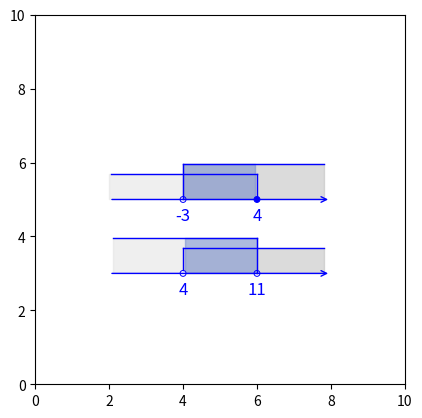

Write Python code to recreate this figure.

import matplotlib.pyplot as plt
import matplotlib.patches as patches

# Tworzymy figurę i osie
fig, ax = plt.subplots()

# Ustawienia osi
ax.set_xlim(0, 10)
ax.set_ylim(0, 10)
ax.set_aspect('equal')                         # Ustawienie równych proporcji osi
#ax.axis('off')

# ------ Rysowanie przedziału dla x<=4 ----------------------------------------------------------------
ax.annotate("", xy=(8, 5), xytext=(2, 5),
            arrowprops=dict(arrowstyle="->", color="blue", fill=False, linewidth=1))


# Dodanie linii pionowej wychodzącej od środka kółka
x_center1, y_center1 = 6, 5                      # Współrzędne środka kółka
ax.plot([x_center1, x_center1], [y_center1, y_center1 + 0.7], color='blue', linewidth=1)
# Dodanie linii pionowej wychodzącej od środka kółka
x_center2, y_center2 = 4, 5                      # Współrzędne środka kółka
ax.plot([x_center2, x_center2], [y_center2, y_center2 + 0.95], color='blue', linewidth=1)

# Dodanie linii poziomej prostopadłej wychodzącej w lewo
x_end, y_end = x_center2, y_center2 + 0.95        # Punkt końcowy linii pionowej
ax.plot([x_end + 3.8, x_end], [y_end, y_end], color='blue', linewidth=1)
# Dodanie linii poziomej prostopadłej wychodzącej w prawo
x_end, y_end = x_center1, y_center1 + 0.7        # Punkt końcowy linii pionowej
ax.plot([x_end - 3.95, x_end], [y_end, y_end], color='blue', linewidth=1)

# Wypełnienie przestrzeni między równoległymi liniami
ax.fill_between([x_center1 - 4, x_center1], y_center1, y_center1 + 0.7, color='#E0E0E0', alpha=0.5)
ax.fill_between([x_center2 + 3.8, x_center2], y_center2, y_center2 + 0.95, color='#B8B8B8', alpha=0.5)
ax.fill_between([x_center2 + 1.95, x_center2], y_center2, y_center2 + 0.95, color='#6D86CE', alpha=0.5)
# rysowanie punktu -3
circle = patches.Circle((4, 5), radius=0.08, edgecolor='blue', facecolor='none', linewidth=0.7)
ax.add_patch(circle)
# rysowanie punktu 4
circle = patches.Circle((6, 5), radius=0.08, edgecolor='blue', facecolor='blue', linewidth=0.7)
ax.add_patch(circle)
# Dodanie cyfry "4" pod kółkiem
ax.text(6, 4.8, '4', color='blue', ha='center', va='top', fontsize=12)
ax.text(4, 4.8, '-3', color='blue', ha='center', va='top', fontsize=12)



# ------ Rysowanie przedziału  ----------------------------------------------------------------
ax.annotate("", xy=(8, 3), xytext=(2, 3),
            arrowprops=dict(arrowstyle="->", color="blue", fill=False, linewidth=1))

# Dodanie linii pionowej wychodzącej od środka kółka
x_center1, y_center1 = 6, 3                      # Współrzędne środka kółka
ax.plot([x_center1, x_center1], [y_center1, y_center1 + 0.95], color='blue', linewidth=1)
# Dodanie linii pionowej wychodzącej od środka kółka
x_center2, y_center2 = 4, 3.1                      # Współrzędne środka kółka
ax.plot([x_center2, x_center2], [y_center2, y_center2 + 0.6], color='blue', linewidth=1)

# Dodanie linii poziomej prostopadłej wychodzącej w lewo
x_end, y_end = x_center2, y_center2 + 0.6        # Punkt końcowy linii pionowej
ax.plot([x_end + 3.8, x_end], [y_end, y_end], color='blue', linewidth=1)
# Dodanie linii poziomej prostopadłej wychodzącej w prawo
x_end, y_end = x_center1, y_center1 + 0.95        # Punkt końcowy linii pionowej
ax.plot([x_end - 3.9, x_end], [y_end, y_end], color='blue', linewidth=1)

# Wypełnienie przestrzeni między równoległymi liniami
ax.fill_between([x_center2 + 3.8, x_center2], y_center2-0.1, y_center2 + 0.6, color='#B8B8B8', alpha=0.5)
ax.fill_between([x_center1 - 3.9, x_center1], y_center1, y_center1 + 0.95, color='#E0E0E0', alpha=0.5)
ax.fill_between([x_center1 - 1.95, x_center1], y_center1, y_center1 + 0.95, color='#6D86CE', alpha=0.5)

# rysowanie punktu 11
circle = patches.Circle((6, 3), radius=0.08, edgecolor='blue', facecolor='none', linewidth=0.7)
ax.add_patch(circle)
# rysowanie punktu 4
circle = patches.Circle((4, 3), radius=0.08, edgecolor='blue', facecolor='white', linewidth=0.7)
ax.add_patch(circle)
# Dodanie cyfry "4" pod kółkiem
ax.text(6, 2.8, '11', color='blue', ha='center', va='top', fontsize=12)
ax.text(4, 2.8, '4', color='blue', ha='center', va='top', fontsize=12)
# Wyświetlenie wykresu
plt.show()


